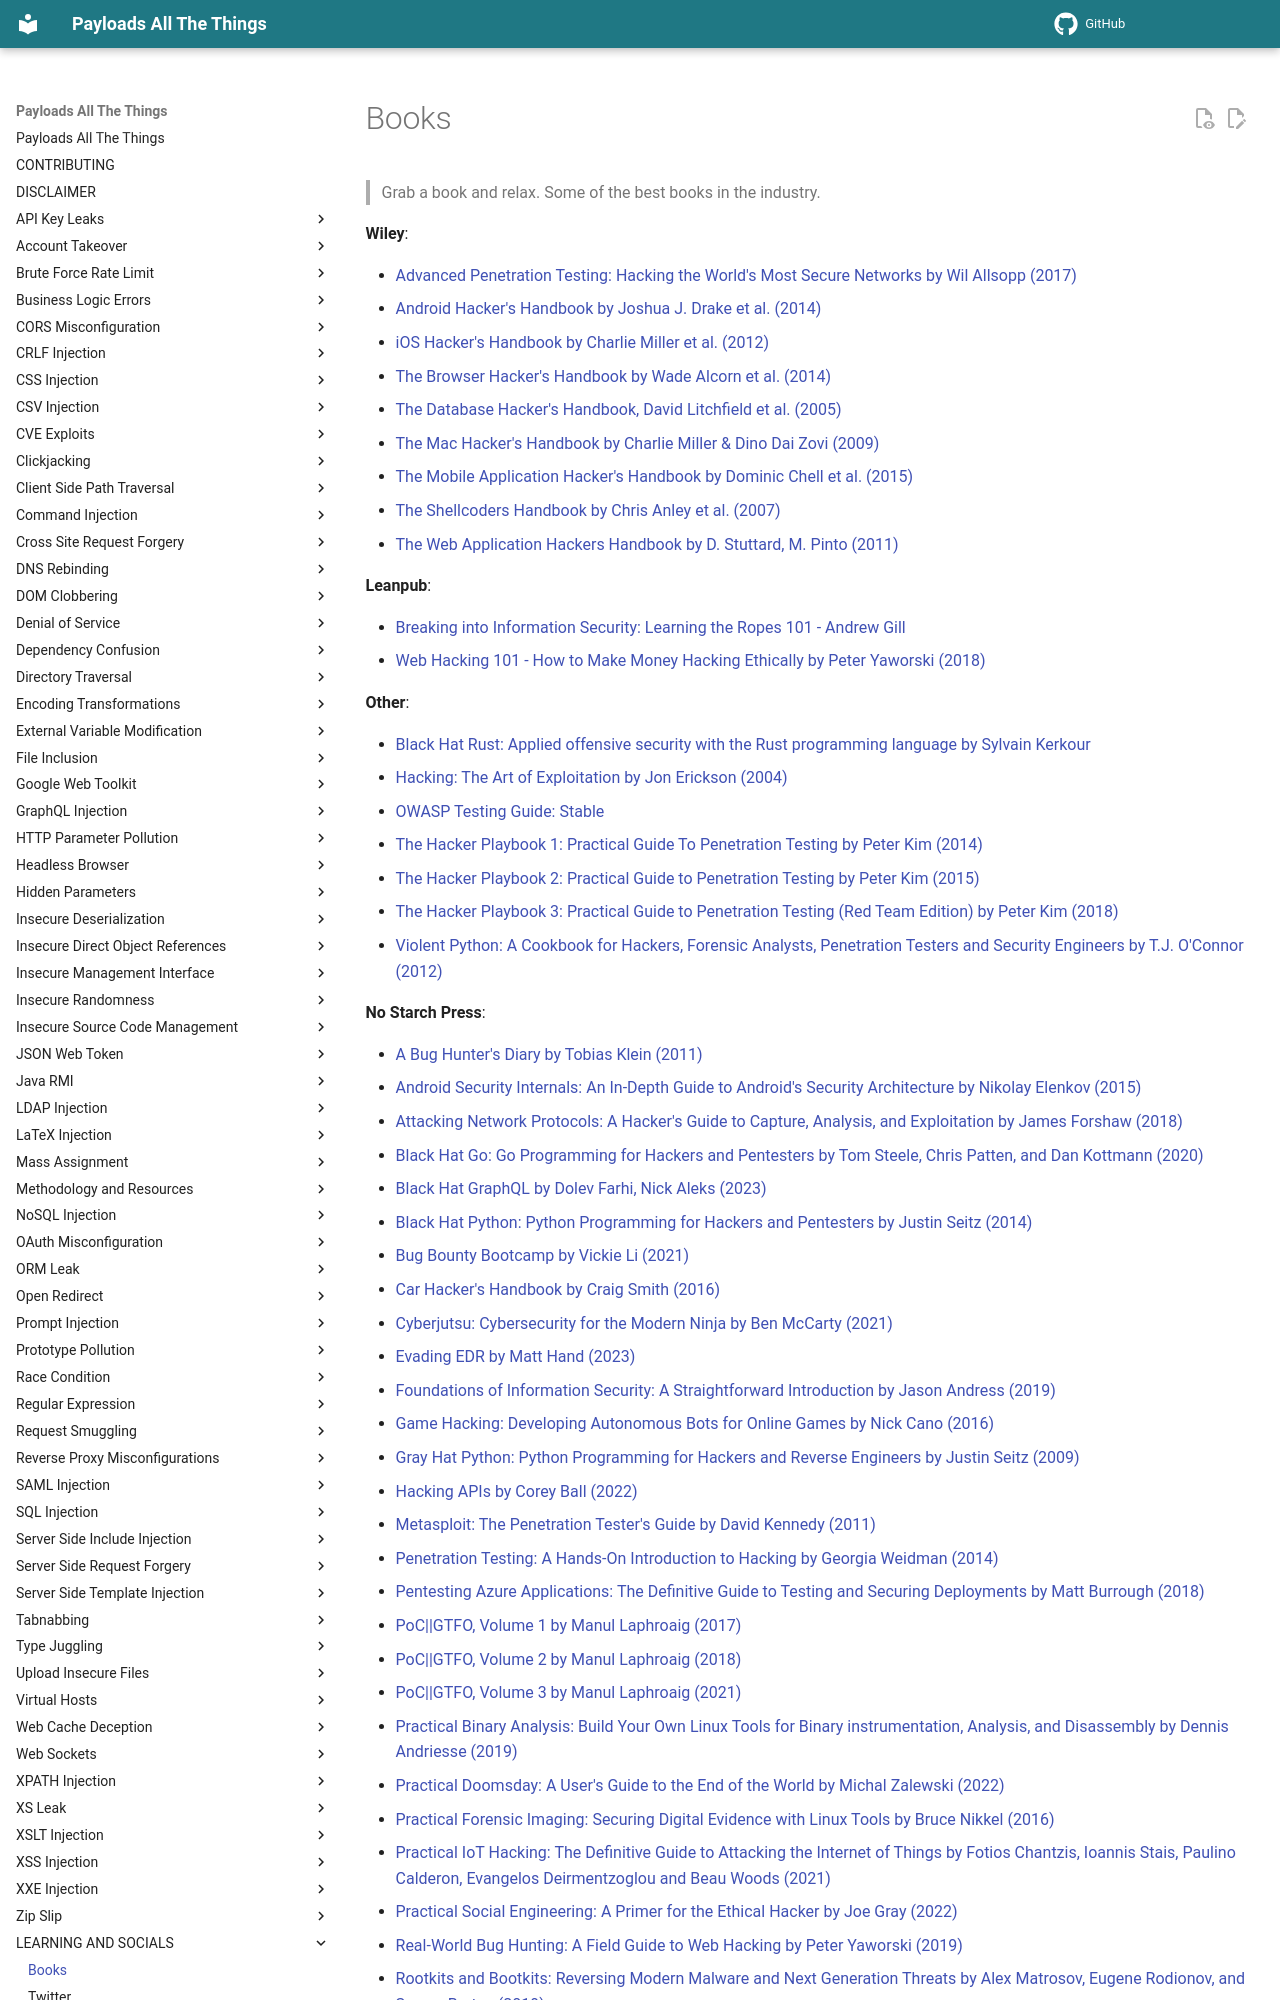

repository: swisskyrepo/PayloadsAllTheThings · page: _LEARNING_AND_SOCIALS/BOOKS/index.html · generator: mkdocs

# Books

> Grab a book and relax. Some of the best books in the industry.

- [Advanced Penetration Testing: Hacking the World's Most Secure Networks by Wil Allsopp (2017)](https://www.goodreads.com/book/show/32027337-advanced-penetration-testing)
- [Android Hacker's Handbook by Joshua J. Drake et al. (2014)](http://www.wiley.com/WileyCDA/WileyTitle/productCd-111860864X.html)
- [Android Security Internals: An In-Depth Guide to Android's Security Architecture by Nikolay Elenkov (2015)](https://nostarch.com/androidsecurity)
- [Attacking Network Protocols: A Hacker's Guide to Capture, Analysis, and Exploitation by James Forshaw (2018)](https://nostarch.com/networkprotocols)
- [Black Hat Go: Go Programming for Hackers and Pentesters by Tom Steele, Chris Patten, and Dan Kottmann (2020)](https://nostarch.com/blackhatgo)
- [Black Hat Python: Python Programming for Hackers and Pentesters by Justin Seitz (2014)](https://www.goodreads.com/book/show/22299369-black-hat-python)
- [Breaking into Information Security: Learning the Ropes 101 - Andrew Gill](https://leanpub.com/ltr101-breaking-into-infosec)
- [Car Hacker's Handbook by Craig Smith (2016)](https://www.nostarch.com/carhacking)
- [Cyberjutsu: Cybersecurity for the Modern Ninja by Ben McCarty (2021)](https://nostarch.com/cyberjutsu)
- [Foundations of Information Security: A Straightforward Introduction by Jason Andress (2019)](https://nostarch.com/foundationsinfosec)
- [Game Hacking: Developing Autonomous Bots for Online Games by Nick Cano (2016)](https://nostarch.com/gamehacking)
- [Gray Hat Python: Python Programming for Hackers and Reverse Engineers by Justin Seitz (2009)](https://www.goodreads.com/book/show/5044768-gray-hat-python)
- [Hacking: The Art of Exploitation by Jon Erickson (2004)](https://www.goodreads.com/book/show/61619.Hacking)
- [iOS Hacker's Handbook by Charlie Miller et al. (2012)](http://www.wiley.com/WileyCDA/WileyTitle/productCd-1118204123.html)
- [Metasploit: The Penetration Tester's Guide by David Kennedy (2011)](https://www.nostarch.com/metasploit)
- [OWASP Testing Guide: Stable](https://owasp.org/www-project-web-security-testing-guide/stable/)
- [Penetration Testing: A Hands-On Introduction to Hacking by Georgia Weidman (2014)](https://nostarch.com/pentesting)
- [Pentesting Azure Applications: The Definitive Guide to Testing and Securing  Deployments by Matt Burrough (2018)](https://nostarch.com/azure)
- [Practical Binary Analysis: Build Your Own Linux Tools for Binary instrumentation, Analysis, and Disassembly by Dennis Andriesse (2019)](https://nostarch.com/binaryanalysis)
- [Practical Forensic Imaging: Securing Digital Evidence with Linux Tools by Bruce Nikkel (2016)](https://nostarch.com/forensicimaging)
- [Practical IoT Hacking: The Definitive Guide to Attacking the Internet of Things by Fotios Chantzis, Ioannis Stais, Paulino Calderon, Evangelos Deirmentzoglou and Beau Woods (2021)](https://nostarch.com/practical-iot-hacking)
- [Practical Doomsday: A User's Guide to the End of the World by Michal Zalewski (2022)](https://nostarch.com/practical-doomsday)
- [Practical Social Engineering: A Primer for the Ethical Hacker by Joe Gray (2022)](https://nostarch.com/practical-social-engineering)
- [Real-World Bug Hunting: A Field Guide to Web Hacking by Peter Yaworski (2019)](https://nostarch.com/bughunting)
- [Rootkits and Bootkits: Reversing Modern Malware and Next Generation Threats by Alex Matrosov, Eugene Rodionov, and Sergey Bratus (2019)](https://nostarch.com/rootkits)
- [The Art of Cyberwarfare: An Investigator's Guide to Espionage, Ransomware, and Organized Cybercrime by Jon DiMaggio (2022)](https://nostarch.com/art-cyberwarfare)
- [The Car Hacker's Handbook: A Guide for the Penetration Tester by Craig Smith (2016)](https://nostarch.com/carhacking)
- [The Browser Hacker's Handbook by Wade Alcorn et al. (2014)](http://www.wiley.com/WileyCDA/WileyTitle/productCd-1118662091.html)
- [The Database Hacker's Handbook, David Litchfield et al. (2005)](http://www.wiley.com/WileyCDA/WileyTitle/productCd-0764578014.html)
- [The Hacker Playbook: Practical Guide To Penetration Testing by Peter Kim (2014)](https://www.goodreads.com/book/show/21846565-the-hacker-playbook)
- [The Hacker Playbook 2: Practical Guide to Penetration Testing by Peter Kim (2015)](https://www.goodreads.com/book/show/25791488-the-hacker-playbook-2)
- [The Hacker Playbook 3: Practical Guide to Penetration Testing (Red Team Edition) by Peter Kim (2018)](https://www.goodreads.com/book/show/40028366-the-hacker-playbook-3)
- [The Mac Hacker's Handbook by Charlie Miller & Dino Dai Zovi (2009)](http://www.wiley.com/WileyCDA/WileyTitle/productCd-0470395362.html)
-
